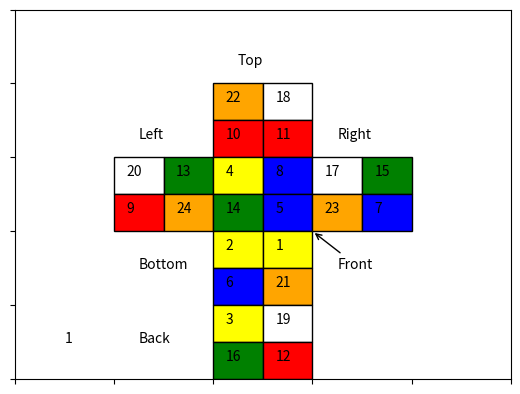
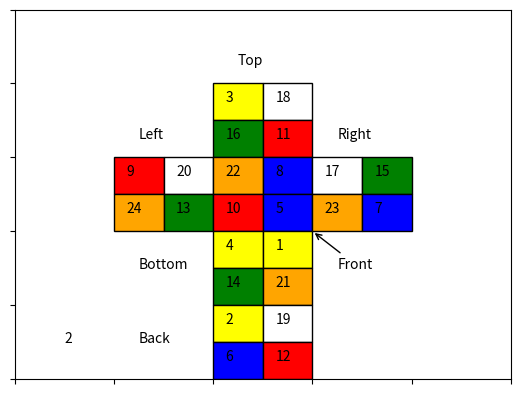
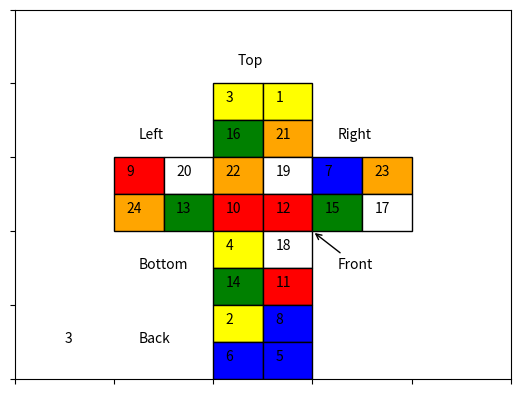
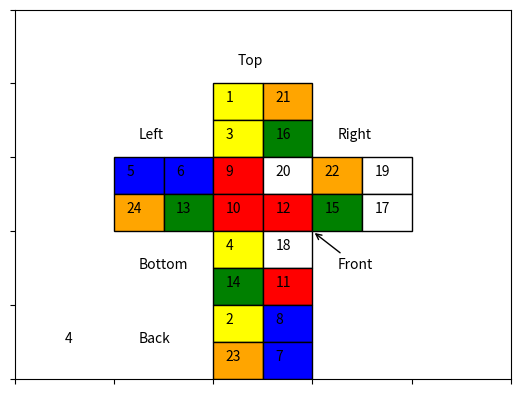
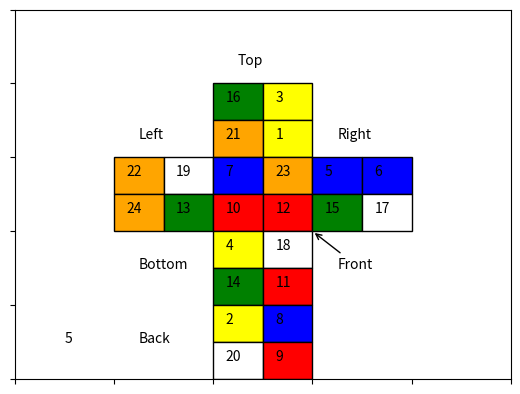
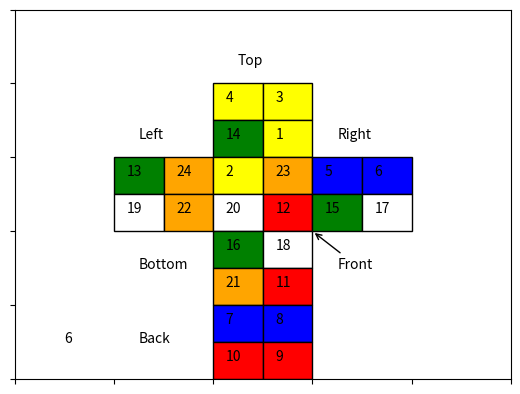
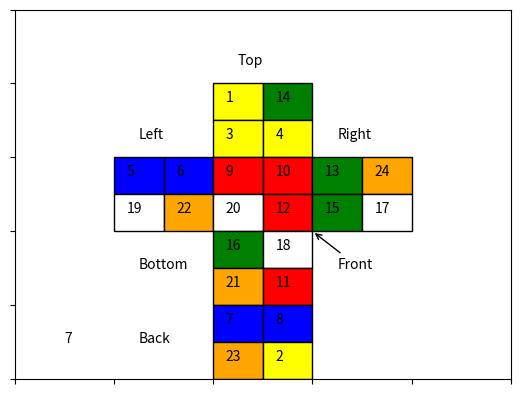
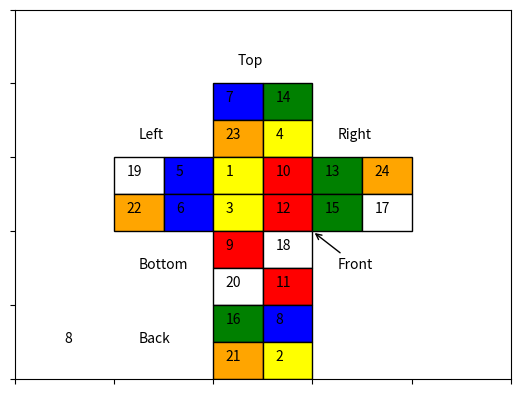
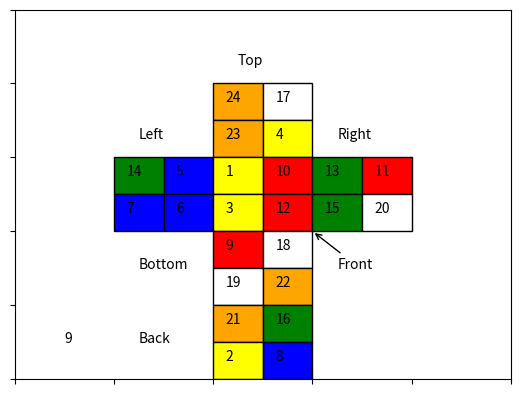
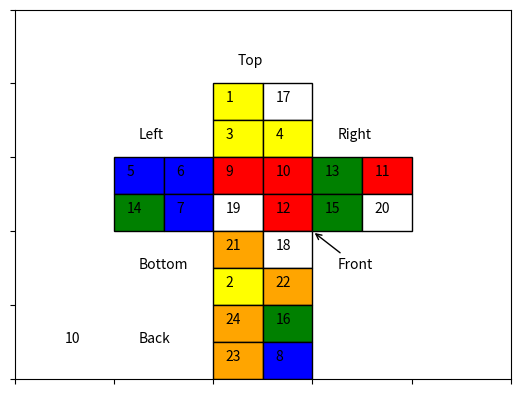
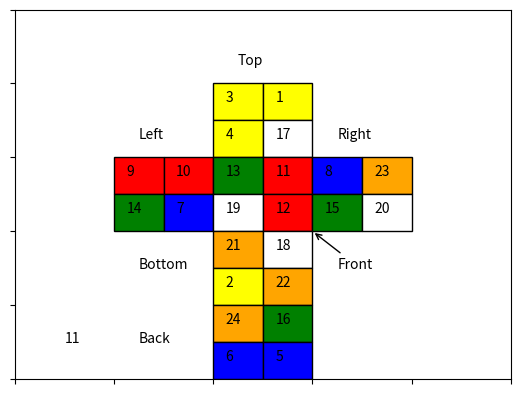
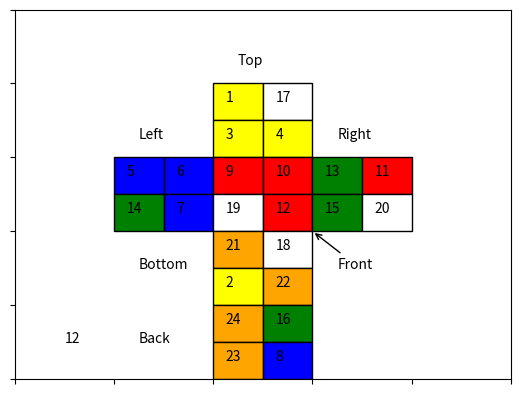
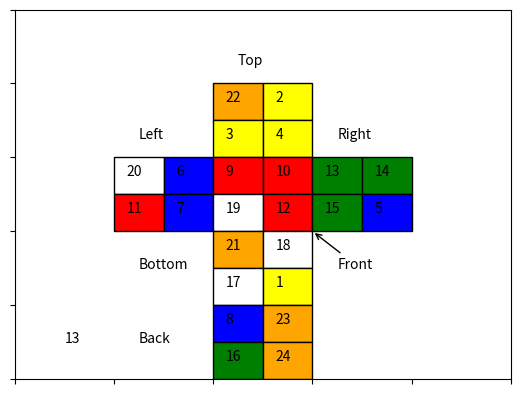
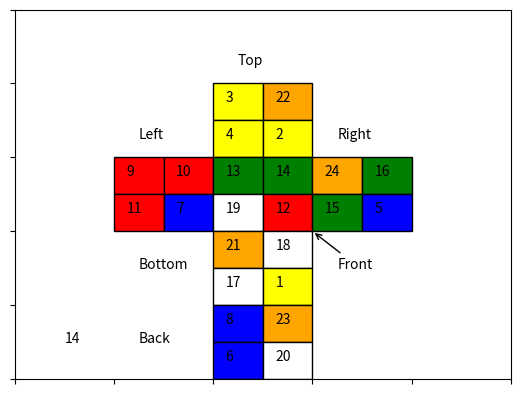
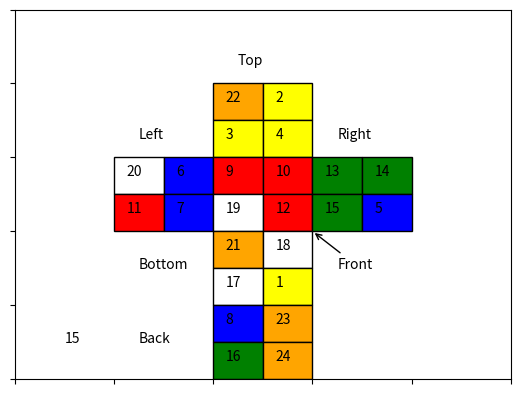
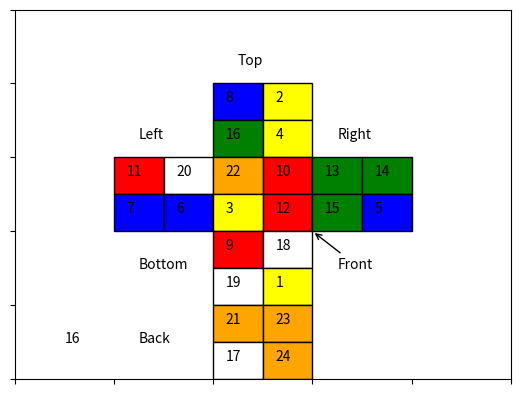

Write Python code to recreate these figures, in order.

"""
This is my rubik's cube software for Engineering Optimisation ENEL445
This project will build upon a 2*2*2 rubik's cube and work up to a 3*3*3 cube 
if successful 

"""
import numpy as np 
import matplotlib.pyplot as plt
import matplotlib.patches as patches
import random

#----------------------------------------------------------------------------#
# Variables
#----------------------------------------------------------------------------#

horizon_len = 4 
cube_x_pos = [2,3,2,3,0,1,0,1,2,3,2,3,4,5,4,5,2,3,2,3,2,3,2,3]
cube_y_pos = [7,7,6,6,5,5,4,4,5,5,4,4,5,5,4,4,3,3,2,2,1,1,0,0]

color_map_1 = {
    1: 'yellow', 
    2: 'blue',
    3: 'red',
    4: 'green',
    5: 'white',
    6: 'orange'
}

color_map_2 = {
    1: 'yellow', 
    2: 'yellow', 
    3: 'yellow', 
    4: 'yellow', 
    5: 'blue',
    6: 'blue',
    7: 'blue',
    8: 'blue',
    9: 'red',
    10: 'red',
    11: 'red',
    12: 'red',
    13: 'green',
    14: 'green',
    15: 'green',
    16: 'green',
    17: 'white',
    18: 'white',
    19: 'white',
    20: 'white',
    21: 'orange',
    22: 'orange',
    23: 'orange',
    24: 'orange'
    }

#----------------------------------------------------------------------------#
# Cube plotting
#----------------------------------------------------------------------------#



def plot_cube(cube, itr=None):
    """This function plots the 2d unfolded layout of the 2*2*2 cube"""
    fig, ax = plt.subplots()
    
    for i in range(len(cube)):
        rectangle = patches.Rectangle((cube_x_pos[i] + 2, cube_y_pos[i]), 1, 1, linewidth=1, edgecolor='black', facecolor= color_map_2[cube[i]])
        ax.add_patch(rectangle)
        plt.annotate(str(cube[i]), xy=(cube_x_pos[i] + 2.25,cube_y_pos[i]+ 0.5), xytext=(cube_x_pos[i] + 2.25,cube_y_pos[i] + 0.5))
    
    # Set axis limits for better visualization
    ax.set_xlim(0, 10)
    ax.set_ylim(0, 10)
    
    plt.annotate('Top', xy=(4, 8.5), xytext=(4.5, 8.5))
    plt.annotate('Left', xy=(2, 6.5), xytext=(2.5, 6.5))
    plt.annotate('Front', xy=(6, 4), xytext=(6.5, 3), arrowprops=dict(facecolor='red', arrowstyle='->'))
    plt.annotate('Right', xy=(4, 9), xytext=(6.5, 6.5))
    plt.annotate('Bottom', xy=(4, 9), xytext=(2.5, 3))
    plt.annotate('Back', xy=(4, 9), xytext=(2.5, 1))
    plt.annotate(itr, xy=(1,1), xytext=(1,1))
    
    plt.tick_params(axis='x', labelbottom=False)  # Remove x-axis values
    plt.tick_params(axis='y', labelleft=False)    # Remove y-axis values
    
    # Show the plot
    plt.show()
    

    
#----------------------------------------------------------------------------#
# Cube Operations
#----------------------------------------------------------------------------#
                     #1,2,3,4,5,6,7,8,9,1,1,2,3,4,5,6,7,8,9,1,1,2,3,4
TOP_CW = np.array(  [[0,0,1,0,0,0,0,0,0,0,0,0,0,0,0,0,0,0,0,0,0,0,0,0],#1 TOP
                     [1,0,0,0,0,0,0,0,0,0,0,0,0,0,0,0,0,0,0,0,0,0,0,0],#2 
                     [0,0,0,1,0,0,0,0,0,0,0,0,0,0,0,0,0,0,0,0,0,0,0,0],#3
                     [0,1,0,0,0,0,0,0,0,0,0,0,0,0,0,0,0,0,0,0,0,0,0,0],#4
                     [0,0,0,0,0,0,0,0,1,0,0,0,0,0,0,0,0,0,0,0,0,0,0,0],#5 LEFT
                     [0,0,0,0,0,0,0,0,0,1,0,0,0,0,0,0,0,0,0,0,0,0,0,0],#6
                     [0,0,0,0,0,0,1,0,0,0,0,0,0,0,0,0,0,0,0,0,0,0,0,0],#7
                     [0,0,0,0,0,0,0,1,0,0,0,0,0,0,0,0,0,0,0,0,0,0,0,0],#8
                     [0,0,0,0,0,0,0,0,0,0,0,0,1,0,0,0,0,0,0,0,0,0,0,0],#9 FRONT
                     [0,0,0,0,0,0,0,0,0,0,0,0,0,1,0,0,0,0,0,0,0,0,0,0],#10
                     [0,0,0,0,0,0,0,0,0,0,1,0,0,0,0,0,0,0,0,0,0,0,0,0],#11
                     [0,0,0,0,0,0,0,0,0,0,0,1,0,0,0,0,0,0,0,0,0,0,0,0],#12
                     [0,0,0,0,0,0,0,0,0,0,0,0,0,0,0,0,0,0,0,0,0,0,0,1],#13 RIGHT
                     [0,0,0,0,0,0,0,0,0,0,0,0,0,0,0,0,0,0,0,0,0,0,1,0],#14
                     [0,0,0,0,0,0,0,0,0,0,0,0,0,0,1,0,0,0,0,0,0,0,0,0],#15
                     [0,0,0,0,0,0,0,0,0,0,0,0,0,0,0,1,0,0,0,0,0,0,0,0],#16
                     [0,0,0,0,0,0,0,0,0,0,0,0,0,0,0,0,1,0,0,0,0,0,0,0],#17 BOTTOM
                     [0,0,0,0,0,0,0,0,0,0,0,0,0,0,0,0,0,1,0,0,0,0,0,0],#18
                     [0,0,0,0,0,0,0,0,0,0,0,0,0,0,0,0,0,0,1,0,0,0,0,0],#19
                     [0,0,0,0,0,0,0,0,0,0,0,0,0,0,0,0,0,0,0,1,0,0,0,0],#20 BACK
                     [0,0,0,0,0,0,0,0,0,0,0,0,0,0,0,0,0,0,0,0,1,0,0,0],#21
                     [0,0,0,0,0,0,0,0,0,0,0,0,0,0,0,0,0,0,0,0,0,1,0,0],#22
                     [0,0,0,0,0,1,0,0,0,0,0,0,0,0,0,0,0,0,0,0,0,0,0,0],#23
                     [0,0,0,0,1,0,0,0,0,0,0,0,0,0,0,0,0,0,0,0,0,0,0,0],])#24
    
                     #1,2,3,4,5,6,7,8,9,1,1,2,3,4,5,6,7,8,9,1,1,2,3,4
LEFT_CW = np.array([ [0,0,0,0,0,0,0,0,0,0,0,0,0,0,0,0,0,0,0,0,1,0,0,0],#1 TOP
                     [0,1,0,0,0,0,0,0,0,0,0,0,0,0,0,0,0,0,0,0,0,0,0,0],#2 
                     [0,0,0,0,0,0,0,0,0,0,0,0,0,0,0,0,0,0,0,0,0,0,1,0],#3
                     [0,0,0,1,0,0,0,0,0,0,0,0,0,0,0,0,0,0,0,0,0,0,0,0],#4
                     [0,0,0,0,0,0,1,0,0,0,0,0,0,0,0,0,0,0,0,0,0,0,0,0],#5 LEFT
                     [0,0,0,0,1,0,0,0,0,0,0,0,0,0,0,0,0,0,0,0,0,0,0,0],#6
                     [0,0,0,0,0,0,0,1,0,0,0,0,0,0,0,0,0,0,0,0,0,0,0,0],#7
                     [0,0,0,0,0,1,0,0,0,0,0,0,0,0,0,0,0,0,0,0,0,0,0,0],#8
                     [1,0,0,0,0,0,0,0,0,0,0,0,0,0,0,0,0,0,0,0,0,0,0,0],#9 FRONT
                     [0,0,0,0,0,0,0,0,0,1,0,0,0,0,0,0,0,0,0,0,0,0,0,0],#10
                     [0,0,1,0,0,0,0,0,0,0,0,0,0,0,0,0,0,0,0,0,0,0,0,0],#11
                     [0,0,0,0,0,0,0,0,0,0,0,1,0,0,0,0,0,0,0,0,0,0,0,0],#12
                     [0,0,0,0,0,0,0,0,0,0,0,0,1,0,0,0,0,0,0,0,0,0,0,0],#13 RIGHT
                     [0,0,0,0,0,0,0,0,0,0,0,0,0,1,0,0,0,0,0,0,0,0,0,0],#14
                     [0,0,0,0,0,0,0,0,0,0,0,0,0,0,1,0,0,0,0,0,0,0,0,0],#15
                     [0,0,0,0,0,0,0,0,0,0,0,0,0,0,0,1,0,0,0,0,0,0,0,0],#16
                     [0,0,0,0,0,0,0,0,1,0,0,0,0,0,0,0,0,0,0,0,0,0,0,0],#17 BOTTOM
                     [0,0,0,0,0,0,0,0,0,0,0,0,0,0,0,0,0,1,0,0,0,0,0,0],#18
                     [0,0,0,0,0,0,0,0,0,0,1,0,0,0,0,0,0,0,0,0,0,0,0,0],#19
                     [0,0,0,0,0,0,0,0,0,0,0,0,0,0,0,0,0,0,0,1,0,0,0,0],#20 BACK
                     [0,0,0,0,0,0,0,0,0,0,0,0,0,0,0,0,1,0,0,0,0,0,0,0],#21
                     [0,0,0,0,0,0,0,0,0,0,0,0,0,0,0,0,0,0,0,0,0,1,0,0],#22
                     [0,0,0,0,0,0,0,0,0,0,0,0,0,0,0,0,0,0,1,0,0,0,0,0],#23
                     [0,0,0,0,0,0,0,0,0,0,0,0,0,0,0,0,0,0,0,0,0,0,0,1],])#24

                     #1,2,3,4,5,6,7,8,9,1,1,2,3,4,5,6,7,8,9,1,1,2,3,4
FRONT_CW = np.array([[1,0,0,0,0,0,0,0,0,0,0,0,0,0,0,0,0,0,0,0,0,0,0,0],#1 TOP
                     [0,1,0,0,0,0,0,0,0,0,0,0,0,0,0,0,0,0,0,0,0,0,0,0],#2 
                     [0,0,0,0,0,0,0,1,0,0,0,0,0,0,0,0,0,0,0,0,0,0,0,0],#3
                     [0,0,0,0,0,1,0,0,0,0,0,0,0,0,0,0,0,0,0,0,0,0,0,0],#4
                     [0,0,0,0,1,0,0,0,0,0,0,0,0,0,0,0,0,0,0,0,0,0,0,0],#5 LEFT
                     [0,0,0,0,0,0,0,0,0,0,0,0,0,0,0,0,1,0,0,0,0,0,0,0],#6
                     [0,0,0,0,0,0,1,0,0,0,0,0,0,0,0,0,0,0,0,0,0,0,0,0],#7
                     [0,0,0,0,0,0,0,0,0,0,0,0,0,0,0,0,0,1,0,0,0,0,0,0],#8
                     [0,0,0,0,0,0,0,0,0,0,1,0,0,0,0,0,0,0,0,0,0,0,0,0],#9 FRONT
                     [0,0,0,0,0,0,0,0,1,0,0,0,0,0,0,0,0,0,0,0,0,0,0,0],#10
                     [0,0,0,0,0,0,0,0,0,0,0,1,0,0,0,0,0,0,0,0,0,0,0,0],#11
                     [0,0,0,0,0,0,0,0,0,1,0,0,0,0,0,0,0,0,0,0,0,0,0,0],#12
                     [0,0,1,0,0,0,0,0,0,0,0,0,0,0,0,0,0,0,0,0,0,0,0,0],#13 RIGHT
                     [0,0,0,0,0,0,0,0,0,0,0,0,0,1,0,0,0,0,0,0,0,0,0,0],#14
                     [0,0,0,1,0,0,0,0,0,0,0,0,0,0,0,0,0,0,0,0,0,0,0,0],#15
                     [0,0,0,0,0,0,0,0,0,0,0,0,0,0,0,1,0,0,0,0,0,0,0,0],#16
                     [0,0,0,0,0,0,0,0,0,0,0,0,0,0,1,0,0,0,0,0,0,0,0,0],#17 BOTTOM
                     [0,0,0,0,0,0,0,0,0,0,0,0,1,0,0,0,0,0,0,0,0,0,0,0],#18
                     [0,0,0,0,0,0,0,0,0,0,0,0,0,0,0,0,0,0,1,0,0,0,0,0],#19
                     [0,0,0,0,0,0,0,0,0,0,0,0,0,0,0,0,0,0,0,1,0,0,0,0],#20 BACK
                     [0,0,0,0,0,0,0,0,0,0,0,0,0,0,0,0,0,0,0,0,1,0,0,0],#21
                     [0,0,0,0,0,0,0,0,0,0,0,0,0,0,0,0,0,0,0,0,0,1,0,0],#22
                     [0,0,0,0,0,0,0,0,0,0,0,0,0,0,0,0,0,0,0,0,0,0,1,0],#23
                     [0,0,0,0,0,0,0,0,0,0,0,0,0,0,0,0,0,0,0,0,0,0,0,1],])#24

                      #1,2,3,4,5,6,7,8,9,1,1,2,3,4,5,6,7,8,9,1,1,2,3,4
RIGHT_CW = np.array([ [1,0,0,0,0,0,0,0,0,0,0,0,0,0,0,0,0,0,0,0,0,0,0,0],#1 TOP
                      [0,0,0,0,0,0,0,0,0,1,0,0,0,0,0,0,0,0,0,0,0,0,0,0],#2 
                      [0,0,1,0,0,0,0,0,0,0,0,0,0,0,0,0,0,0,0,0,0,0,0,0],#3
                      [0,0,0,0,0,0,0,0,0,0,0,1,0,0,0,0,0,0,0,0,0,0,0,0],#4
                      [0,0,0,0,1,0,0,0,0,0,0,0,0,0,0,0,0,0,0,0,0,0,0,0],#5 LEFT
                      [0,0,0,0,0,1,0,0,0,0,0,0,0,0,0,0,0,0,0,0,0,0,0,0],#6
                      [0,0,0,0,0,0,1,0,0,0,0,0,0,0,0,0,0,0,0,0,0,0,0,0],#7
                      [0,0,0,0,0,0,0,1,0,0,0,0,0,0,0,0,0,0,0,0,0,0,0,0],#8
                      [0,0,0,0,0,0,0,0,1,0,0,0,0,0,0,0,0,0,0,0,0,0,0,0],#9 FRONT
                      [0,0,0,0,0,0,0,0,0,0,0,0,0,0,0,0,0,1,0,0,0,0,0,0],#10
                      [0,0,0,0,0,0,0,0,0,0,1,0,0,0,0,0,0,0,0,0,0,0,0,0],#11
                      [0,0,0,0,0,0,0,0,0,0,0,0,0,0,0,0,0,0,0,1,0,0,0,0],#12
                      [0,0,0,0,0,0,0,0,0,0,0,0,0,0,1,0,0,0,0,0,0,0,0,0],#13 RIGHT
                      [0,0,0,0,0,0,0,0,0,0,0,0,1,0,0,0,0,0,0,0,0,0,0,0],#14
                      [0,0,0,0,0,0,0,0,0,0,0,0,0,0,0,1,0,0,0,0,0,0,0,0],#15
                      [0,0,0,0,0,0,0,0,0,0,0,0,0,1,0,0,0,0,0,0,0,0,0,0],#16
                      [0,0,0,0,0,0,0,0,0,0,0,0,0,0,0,0,1,0,0,0,0,0,0,0],#17 BOTTOM
                      [0,0,0,0,0,0,0,0,0,0,0,0,0,0,0,0,0,0,0,0,0,1,0,0],#18
                      [0,0,0,0,0,0,0,0,0,0,0,0,0,0,0,0,0,0,1,0,0,0,0,0],#19
                      [0,0,0,0,0,0,0,0,0,0,0,0,0,0,0,0,0,0,0,0,0,0,0,1],#20 BACK
                      [0,0,0,0,0,0,0,0,0,0,0,0,0,0,0,0,0,0,0,0,1,0,0,0],#21
                      [0,1,0,0,0,0,0,0,0,0,0,0,0,0,0,0,0,0,0,0,0,0,0,0],#22
                      [0,0,0,0,0,0,0,0,0,0,0,0,0,0,0,0,0,0,0,0,0,0,1,0],#23
                      [0,0,0,1,0,0,0,0,0,0,0,0,0,0,0,0,0,0,0,0,0,0,0,0],])#24

                      #1,2,3,4,5,6,7,8,9,1,1,2,3,4,5,6,7,8,9,1,1,2,3,4
BOTTOM_CW = np.array([[1,0,0,0,0,0,0,0,0,0,0,0,0,0,0,0,0,0,0,0,0,0,0,0],#1 TOP
                      [0,1,0,0,0,0,0,0,0,0,0,0,0,0,0,0,0,0,0,0,0,0,0,0],#2 
                      [0,0,1,0,0,0,0,0,0,0,0,0,0,0,0,0,0,0,0,0,0,0,0,0],#3
                      [0,0,0,1,0,0,0,0,0,0,0,0,0,0,0,0,0,0,0,0,0,0,0,0],#4
                      [0,0,0,0,1,0,0,0,0,0,0,0,0,0,0,0,0,0,0,0,0,0,0,0],#5 LEFT
                      [0,0,0,0,0,1,0,0,0,0,0,0,0,0,0,0,0,0,0,0,0,0,0,0],#6
                      [0,0,0,0,0,0,0,0,0,0,0,0,0,0,0,0,0,0,0,0,0,1,0,0],#7
                      [0,0,0,0,0,0,0,0,0,0,0,0,0,0,0,0,0,0,0,0,1,0,0,0],#8
                      [0,0,0,0,0,0,0,0,1,0,0,0,0,0,0,0,0,0,0,0,0,0,0,0],#9 FRONT
                      [0,0,0,0,0,0,0,0,0,1,0,0,0,0,0,0,0,0,0,0,0,0,0,0],#10
                      [0,0,0,0,0,0,1,0,0,0,0,0,0,0,0,0,0,0,0,0,0,0,0,0],#11
                      [0,0,0,0,0,0,0,1,0,0,0,0,0,0,0,0,0,0,0,0,0,0,0,0],#12
                      [0,0,0,0,0,0,0,0,0,0,0,0,1,0,0,0,0,0,0,0,0,0,0,0],#13 RIGHT
                      [0,0,0,0,0,0,0,0,0,0,0,0,0,1,0,0,0,0,0,0,0,0,0,0],#14
                      [0,0,0,0,0,0,0,0,0,0,1,0,0,0,0,0,0,0,0,0,0,0,0,0],#15
                      [0,0,0,0,0,0,0,0,0,0,0,1,0,0,0,0,0,0,0,0,0,0,0,0],#16
                      [0,0,0,0,0,0,0,0,0,0,0,0,0,0,0,0,0,0,1,0,0,0,0,0],#17 BOTTOM
                      [0,0,0,0,0,0,0,0,0,0,0,0,0,0,0,0,1,0,0,0,0,0,0,0],#18
                      [0,0,0,0,0,0,0,0,0,0,0,0,0,0,0,0,0,0,0,1,0,0,0,0],#19
                      [0,0,0,0,0,0,0,0,0,0,0,0,0,0,0,0,0,1,0,0,0,0,0,0],#20 BACK
                      [0,0,0,0,0,0,0,0,0,0,0,0,0,0,0,1,0,0,0,0,0,0,0,0],#21
                      [0,0,0,0,0,0,0,0,0,0,0,0,0,0,1,0,0,0,0,0,0,0,0,0],#22
                      [0,0,0,0,0,0,0,0,0,0,0,0,0,0,0,0,0,0,0,0,0,0,1,0],#23
                      [0,0,0,0,0,0,0,0,0,0,0,0,0,0,0,0,0,0,0,0,0,0,0,1],])#24

                     #1,2,3,4,5,6,7,8,9,1,1,2,3,4,5,6,7,8,9,1,1,2,3,4
BACK_CW = np.array([ [0,0,0,0,0,0,0,0,0,0,0,0,0,1,0,0,0,0,0,0,0,0,0,0],#1 TOP
                     [0,0,0,0,0,0,0,0,0,0,0,0,0,0,0,1,0,0,0,0,0,0,0,0],#2 
                     [0,0,1,0,0,0,0,0,0,0,0,0,0,0,0,0,0,0,0,0,0,0,0,0],#3
                     [0,0,0,1,0,0,0,0,0,0,0,0,0,0,0,0,0,0,0,0,0,0,0,0],#4
                     [0,1,0,0,0,0,0,0,0,0,0,0,0,0,0,0,0,0,0,0,0,0,0,0],#5 LEFT
                     [0,0,0,0,0,1,0,0,0,0,0,0,0,0,0,0,0,0,0,0,0,0,0,0],#6
                     [1,0,0,0,0,0,0,0,0,0,0,0,0,0,0,0,0,0,0,0,0,0,0,0],#7
                     [0,0,0,0,0,0,0,1,0,0,0,0,0,0,0,0,0,0,0,0,0,0,0,0],#8
                     [0,0,0,0,0,0,0,0,1,0,0,0,0,0,0,0,0,0,0,0,0,0,0,0],#9 FRONT
                     [0,0,0,0,0,0,0,0,0,1,0,0,0,0,0,0,0,0,0,0,0,0,0,0],#10
                     [0,0,0,0,0,0,0,0,0,0,1,0,0,0,0,0,0,0,0,0,0,0,0,0],#11
                     [0,0,0,0,0,0,0,0,0,0,0,1,0,0,0,0,0,0,0,0,0,0,0,0],#12
                     [0,0,0,0,0,0,0,0,0,0,0,0,1,0,0,0,0,0,0,0,0,0,0,0],#13 RIGHT
                     [0,0,0,0,0,0,0,0,0,0,0,0,0,0,0,0,0,0,0,1,0,0,0,0],#14
                     [0,0,0,0,0,0,0,0,0,0,0,0,0,0,1,0,0,0,0,0,0,0,0,0],#15
                     [0,0,0,0,0,0,0,0,0,0,0,0,0,0,0,0,0,0,1,0,0,0,0,0],#16
                     [0,0,0,0,0,0,0,0,0,0,0,0,0,0,0,0,1,0,0,0,0,0,0,0],#17 BOTTOM
                     [0,0,0,0,0,0,0,0,0,0,0,0,0,0,0,0,0,1,0,0,0,0,0,0],#18
                     [0,0,0,0,1,0,0,0,0,0,0,0,0,0,0,0,0,0,0,0,0,0,0,0],#19
                     [0,0,0,0,0,0,1,0,0,0,0,0,0,0,0,0,0,0,0,0,0,0,0,0],#20 BACK
                     [0,0,0,0,0,0,0,0,0,0,0,0,0,0,0,0,0,0,0,0,0,0,1,0],#21
                     [0,0,0,0,0,0,0,0,0,0,0,0,0,0,0,0,0,0,0,0,1,0,0,0],#22
                     [0,0,0,0,0,0,0,0,0,0,0,0,0,0,0,0,0,0,0,0,0,0,0,1],#23
                     [0,0,0,0,0,0,0,0,0,0,0,0,0,0,0,0,0,0,0,0,0,1,0,0],])#24
#----------------------------------------------------------------------------#
# Cube Operation Functions
#----------------------------------------------------------------------------#
topCW = lambda cube: TOP_CW @ cube
topFT = lambda cube: TOP_CW @ TOP_CW @ cube
topCCW = lambda cube: TOP_CW @ TOP_CW @ TOP_CW @ cube

leftCW = lambda cube: LEFT_CW @ cube
leftFT = lambda cube: LEFT_CW @ LEFT_CW @ cube
leftCCW = lambda cube: LEFT_CW @ LEFT_CW @ LEFT_CW @ cube

frontCW = lambda cube: FRONT_CW @ cube
frontFT = lambda cube: FRONT_CW @ FRONT_CW @ cube
frontCCW = lambda cube: FRONT_CW @ FRONT_CW @ FRONT_CW @ cube

rightCW = lambda cube: RIGHT_CW @ cube
rightFT = lambda cube: RIGHT_CW @ RIGHT_CW @ cube
rightCCW = lambda cube: RIGHT_CW @ RIGHT_CW @ RIGHT_CW @ cube

bottomCW = lambda cube: BOTTOM_CW @ cube
bottomFT = lambda cube: BOTTOM_CW @ BOTTOM_CW @ cube
bottomCCW = lambda cube: BOTTOM_CW @ BOTTOM_CW @ BOTTOM_CW @ cube

backCW = lambda cube: BACK_CW @ cube
backFT = lambda cube: BACK_CW @ BACK_CW @ cube
backCCW = lambda cube: BACK_CW @ BACK_CW @ BACK_CW @ cube

noturn = lambda cube: cube

cube_operations = {
    0: topCW,
    1: topFT,
    2: topCCW,
    3: leftCW,
    4: leftFT,
    5: leftCCW,
    6: frontCW,
    7: frontFT,
    8: frontCCW,
    9: rightCW,
    10: rightFT,
    11: rightCCW,
    12: bottomCW,
    13: bottomFT,
    14: bottomCCW,
    15: backCW,
    16: backFT,
    17: backCCW,
    18: noturn
}

cube_operations_str = {
    0: 'topCW',
    1: 'topFT',
    2: 'topCCW',
    3: 'leftCW',
    4: 'leftFT',
    5: 'leftCCW',
    6: 'frontCW',
    7: 'frontFT',
    8: 'frontCCW',
    9: 'rightCW',
    10: 'rightFT',
    11: 'rightCCW',
    12: 'bottomCW',
    13: 'bottomFT',
    14: 'bottomCCW',
    15: 'backCW',
    16: 'backFT',
    17: 'backCCW',
    18: 'noturn'
}

inverse_operations = {
    0: 2,
    1: 1,
    2: 0,
    3: 5,
    4: 4,
    5: 3,
    6: 8,
    7: 7,
    8: 6,
    9: 11,
    10: 10,
    11: 9,
    12: 14,
    13: 13,
    14: 12,
    15: 17,
    16: 16,
    17: 15,
    18: 18
    }

#----------------------------------------------------------------------------#
# Print Operations Function
#----------------------------------------------------------------------------#

def return_operations(operations):
    
    operations_str = len(operations) * [0]
    for i in range(len(operations)):
        operations_str[i] = cube_operations_str[operations[i]]
        
    return operations_str
 
#----------------------------------------------------------------------------#
# Return Inverted Operations Function
#----------------------------------------------------------------------------#
def return_inverted_operations(operations):
    
    inverted_operations = np.zeros(len(operations))
    for i in range(len(operations)):
        inverted_operations[-1-i] = inverse_operations[operations[i]]
    
    return inverted_operations

#----------------------------------------------------------------------------#
# Scramble Function
#----------------------------------------------------------------------------#


def scramble_cube(cube, scramble_length=4, seed=None):
    if seed is not None:
        random.seed(seed)

    scramble_sequence = random.choices(range(18), k=scramble_length)
    for move in scramble_sequence:
        cube = cube_operations[move](cube)

    return cube, scramble_sequence



#----------------------------------------------------------------------------#
# Objective Function
#----------------------------------------------------------------------------#

def calculate_obj(current_cube, obj_cube):
    """Calculates the objective function of the current cube configuration vs 
    the desired cube configuration"""
    matches = current_cube == obj_cube  # This gives a boolean array of True/False
    match_count = np.sum(matches)  # Count of True values (i.e., matches)

    # Return match count or process it however you want
    return 24 - match_count

#----------------------------------------------------------------------------#
# Cube Solving algorithms
#----------------------------------------------------------------------------#

def solve_planning_prob(current_cube, cube_desired, cube_previous):
    
   
    n = 0
    min_value = 24
    moveset = np.zeros(3)

    for i in range(len(cube_operations)):
        for j in range(len(cube_operations)):
            for k in range(len(cube_operations)):
                n += 1
                
                cube_update = cube_operations[i](current_cube)
                cube_update = cube_operations[j](cube_update)
                cube_update = cube_operations[k](cube_update) 
                cost = calculate_obj(cube_update, cube_desired)
                
                cube_difference_current = calculate_obj(cube_update, current_cube)
                cube_difference_previous = calculate_obj(cube_update, cube_previous)
                
                if (cost != 0) and (cube_difference_current == 0):
                    continue
                elif (cost !=0) and (cube_difference_previous == 0):
                    continue
                else:
                    if cost < min_value:
                        min_value = cost
                        moveset[0] = i
                        moveset[1] = j
                        moveset[2] = k
                    
                
                # print("calculating",n, "out of", 19**3, "moves    move(" ,i,",",j,",",k,")  cost: ",cost)

    operations_str = return_operations(moveset)
    reverse_operations = return_operations(return_inverted_operations(moveset))
    
    
    print()
    print("minimum cost after 3 moves:",min_value)
    print("optimal moves", moveset)
    print("moveset", operations_str)
    # print("inverted moveset", reverse_operations)
    
    return moveset
    
    
    
def cube_solve_algorithm(initial_cube, desired_cube, nMax, plot_cost = False):
    """The Algorithm!"""
    move_set = [] # set of moves to solve rubiks cube
    n = 1 # number of iterations
    loop = True # while loop condition
    current_cube = initial_cube
    previous_cube = initial_cube
    plot_cube(current_cube, itr = n)
    
    cost_list = [calculate_obj(current_cube, desired_cube)] 
    
    
    while loop:
        moveset = solve_planning_prob(current_cube, desired_cube, previous_cube)
        previous_cube = current_cube
        for i in range(len(moveset)):
            n+=1
            current_cube = cube_operations[moveset[i]](current_cube)
            plot_cube(current_cube, itr = n)
            cost = calculate_obj(current_cube, desired_cube)
            cost_list.append(cost)
            
        if (calculate_obj(current_cube, desired_cube) == 0) or (n >= nMax):
            loop = False
        
    if plot_cost:
        axes = plt.axes()
        nS = np.arange(n)
        axes.plot(nS, np.array(cost_list))
        axes.set_xlabel("Iterations (n)")
        axes.set_ylabel("Cost f(cube, cube*)")
        axes.set_ybound(lower=0, upper=25)
        axes.grid()


    

#----------------------------------------------------------------------------#
# Main Function
#----------------------------------------------------------------------------#

cube_mixed_1 = np.array([22, 18, 10, 11, 20, 13, 9, 24, 4, 8, 14, 5, 17, 15, 23, 7, 2, 1, 6, 21, 3, 19, 16, 12])
# has scramble sequence ['bottomCW', 'backCW', 'backFT', 'backFT', 'leftCCW', 'frontCCW', 
#                        'topCW', 'leftFT', 'bottomCCW', 'bottomCCW', 'rightFT', 'leftCW', 
#                        'frontFT', 'leftCW', 'rightFT', 'bottomCCW', 'leftCCW', 'leftCW', 
#                        'rightCW', 'frontFT']

cube_mixed_2 = np.array([15, 5, 20, 8, 18, 22, 24, 13, 16, 17, 10, 9, 11, 1, 6, 21, 4, 3, 14, 19, 2, 7, 12, 23])

solved_cube = np.array([1,2,3,4,5,6,7,8,9,10,11,12,13,14,15,16,17,18,19,20,21,22,23,24]) # desired cube solution
    




def main():
    

    cube_solve_algorithm(cube_mixed_1, solved_cube, 50, plot_cost = True)
        


main()